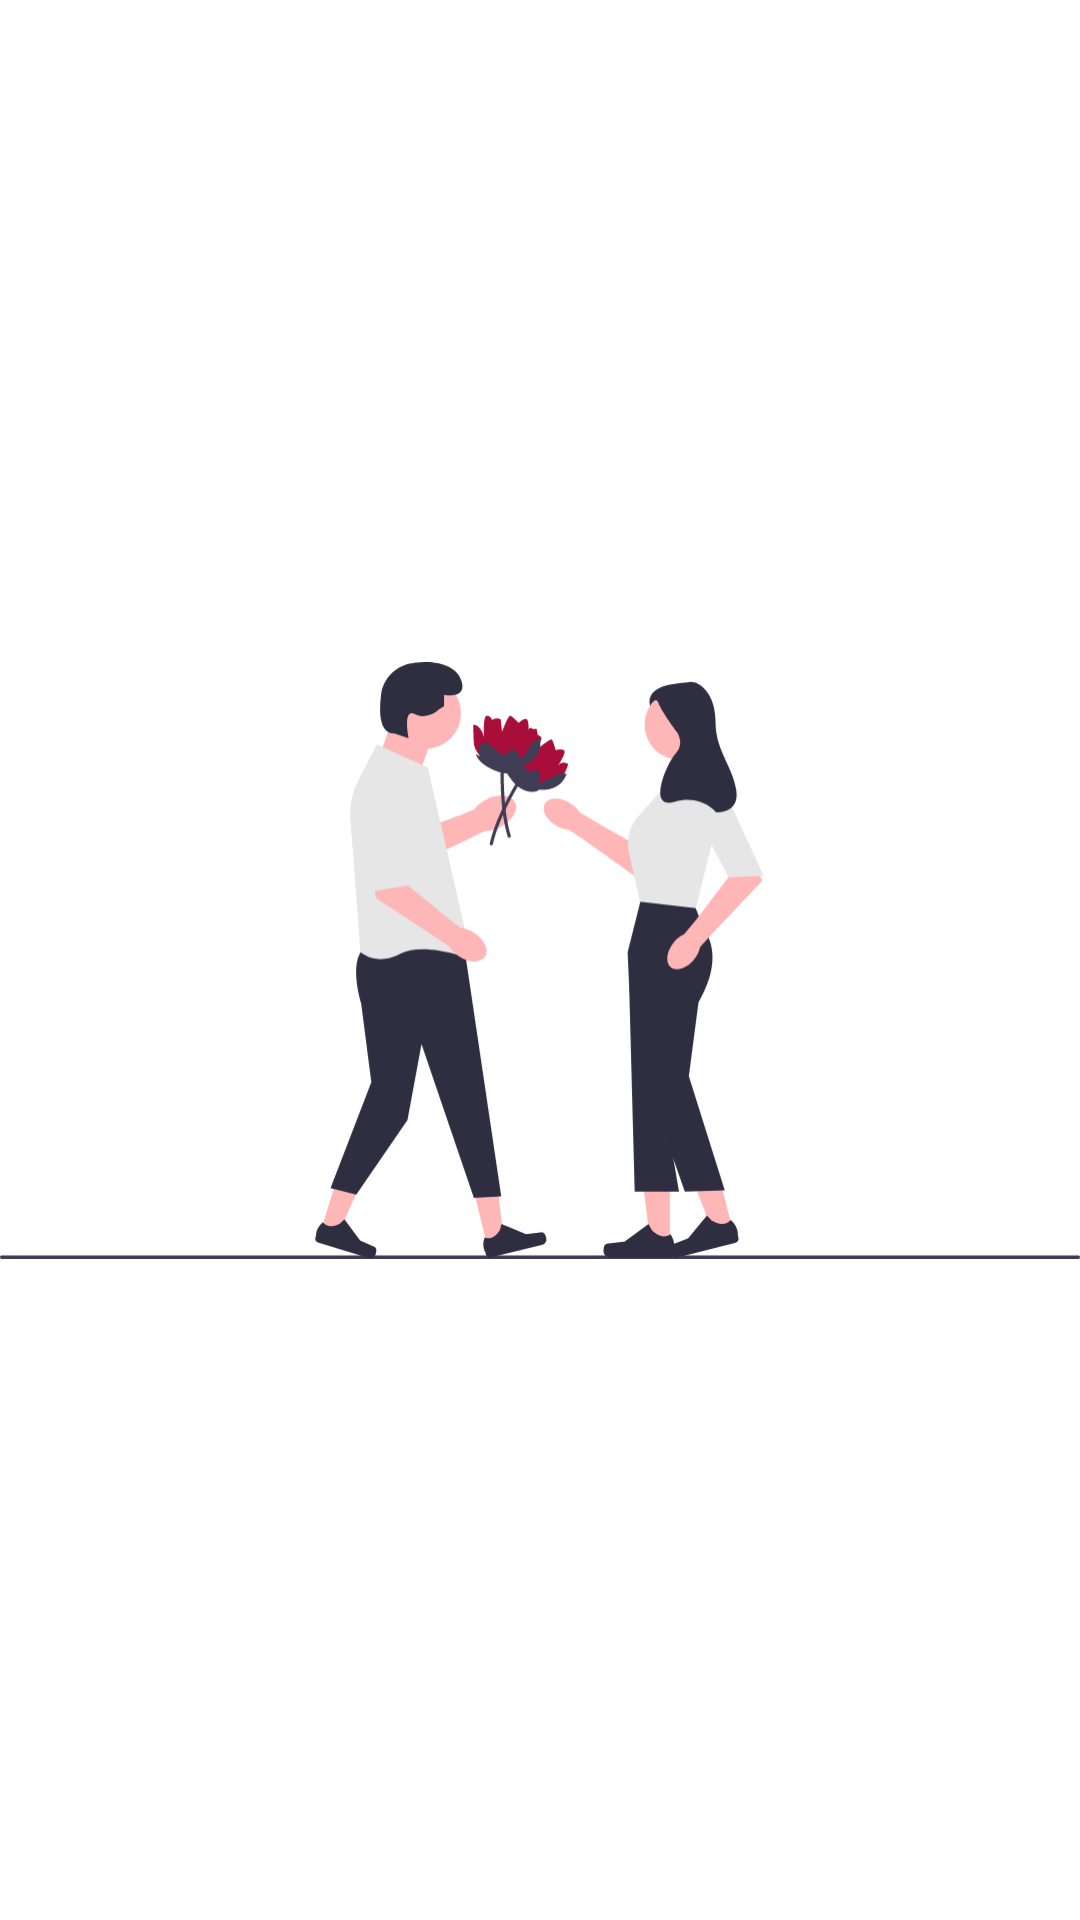

The Android layout XML behind this screen, and the referenced resources:
<!-- AndroidManifest.xml: application theme Theme.LoveIT -->
<!-- res/layout/activity_splashscreen.xml -->
<?xml version="1.0" encoding="utf-8"?>
<androidx.constraintlayout.widget.ConstraintLayout xmlns:android="http://schemas.android.com/apk/res/android"
    xmlns:app="http://schemas.android.com/apk/res-auto"
    xmlns:tools="http://schemas.android.com/tools"
    android:layout_width="match_parent"
    android:layout_height="match_parent"
    tools:context=".activity.SplashscreenActivity">

    <ImageView
        android:id="@+id/imageView"
        android:layout_width="wrap_content"
        android:layout_height="wrap_content"
        app:layout_constraintBottom_toBottomOf="parent"
        app:layout_constraintStart_toStartOf="parent"
        app:layout_constraintTop_toTopOf="parent"
        app:srcCompat="@drawable/undraw_love_is_in_the_air_4uud" />
</androidx.constraintlayout.widget.ConstraintLayout>
<!-- resources referenced by this layout -->
<resources>
  <!-- drawable undraw_love_is_in_the_air_4uud: vector/xml drawable (drawable, 8788 chars, omitted) -->
  <style name="Theme.LoveIT" parent="Theme.MaterialComponents.DayNight.DarkActionBar">
          
          <item name="colorPrimary">@color/colorPrimary</item>
          <item name="colorPrimaryVariant">@color/colorPrimary</item>
          <item name="colorOnPrimary">@color/white</item>
          
          <item name="colorSecondary">@color/colorSecondary</item>
          <item name="colorSecondaryVariant">@color/colorSecondary</item>
          <item name="colorOnSecondary">@color/black</item>
          
          <item name="android:statusBarColor">?attr/colorPrimaryVariant</item>
          
      </style>
  <color name="colorPrimary">#A80E39</color>
  <color name="white">#FFFFFFFF</color>
  <color name="colorSecondary">#33010F</color>
  <color name="black">#FF000000</color>
</resources>
